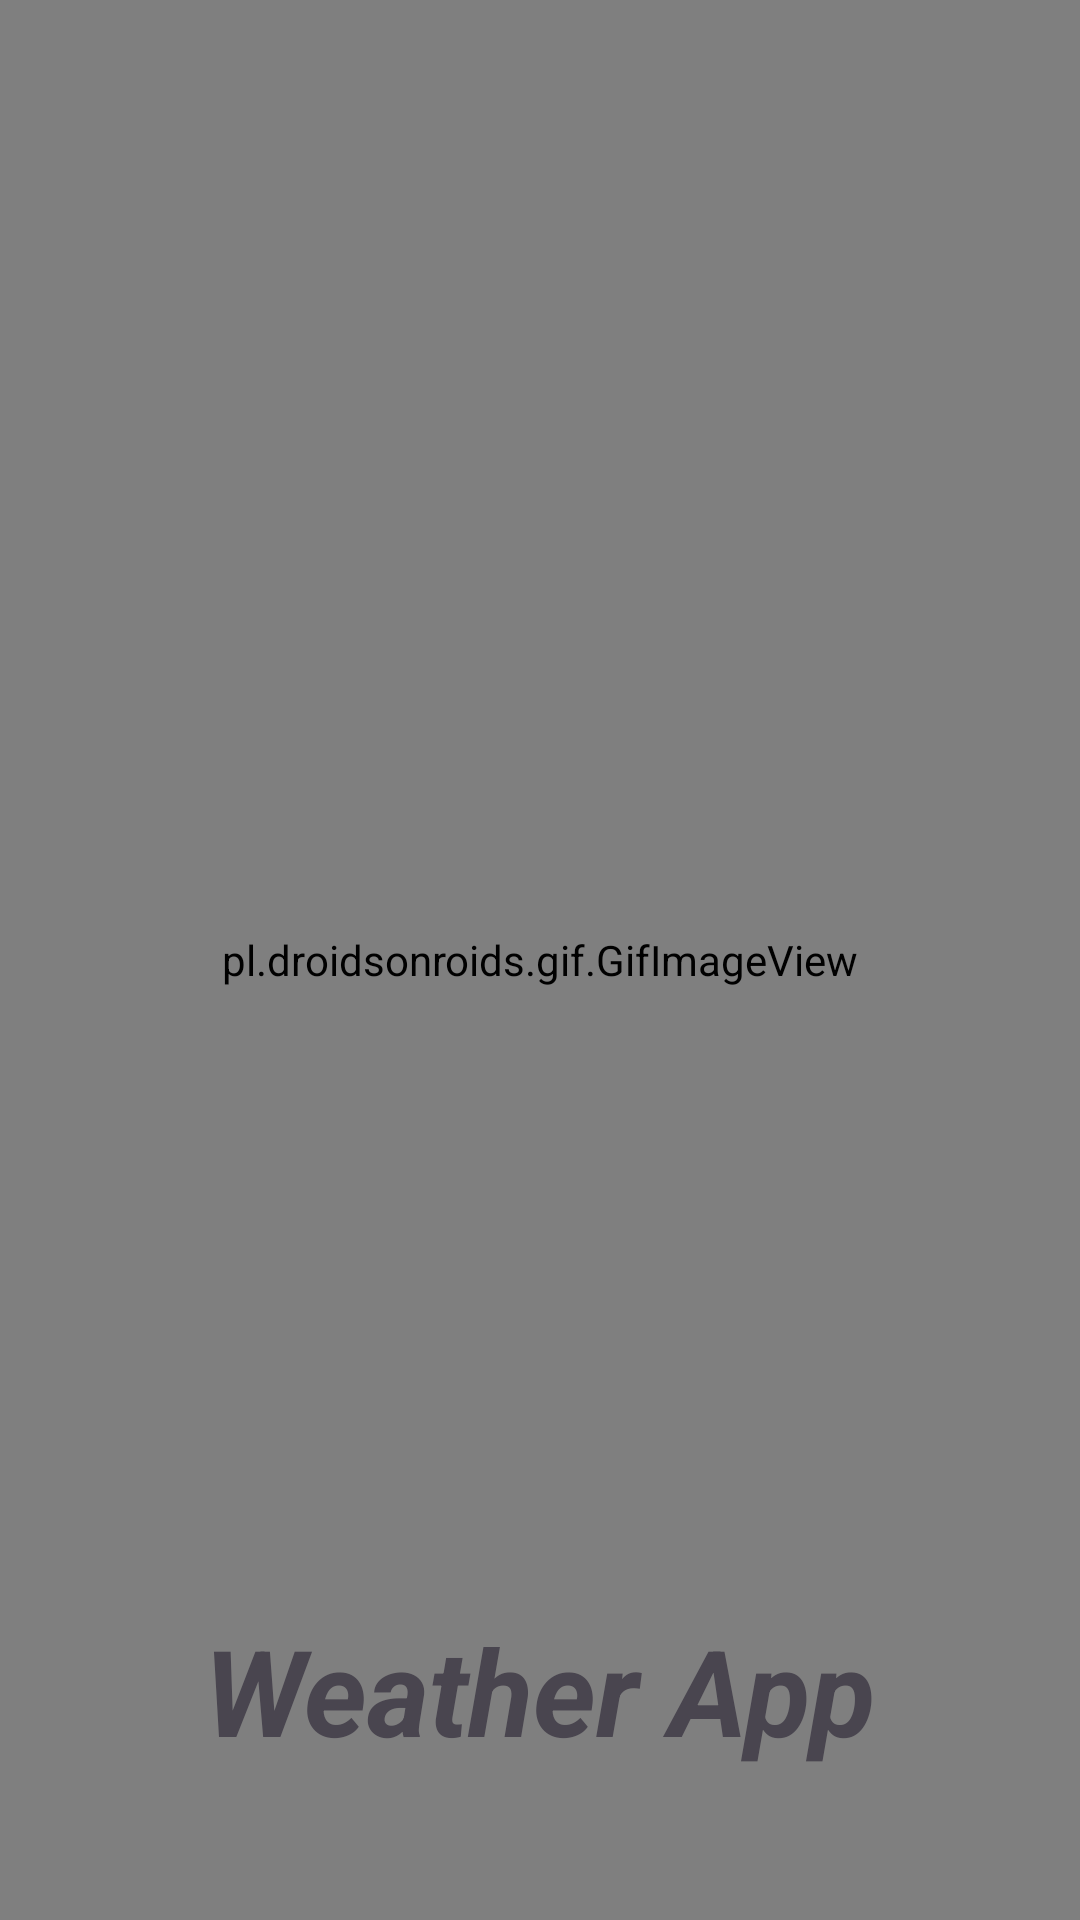

This screen was rendered from an Android layout file. Write that file and the resources it references.
<!-- AndroidManifest.xml: application theme Theme.WeatherApp -->
<!-- res/layout/activity_splash_screen.xml -->
<?xml version="1.0" encoding="utf-8"?>
<RelativeLayout
    xmlns:android="http://schemas.android.com/apk/res/android"
    xmlns:app="http://schemas.android.com/apk/res-auto"
    xmlns:tools="http://schemas.android.com/tools"
    android:id="@+id/main"
    android:layout_width="match_parent"
    android:layout_height="match_parent"
    tools:context=".splashscreen.SplashScreenActivity"
    android:backgroundTint="@color/white">

    <pl.droidsonroids.gif.GifImageView
        android:layout_width="match_parent"
        android:layout_height="match_parent"
        android:layout_centerVertical="true"
        android:adjustViewBounds="false"
        android:src="@drawable/weather_splash"
        />

    <TextView
        android:layout_width="wrap_content"
        android:layout_height="wrap_content"
        android:text="Weather App"
        android:textSize="40sp"
        android:textStyle="bold|italic"
        android:layout_centerHorizontal="true"
        android:layout_alignParentBottom="true"
        android:layout_marginBottom="50dp"/>

</RelativeLayout>
<!-- resources referenced by this layout -->
<resources>
  <color name="white">#FFFFFFFF</color>
  <style name="Theme.WeatherApp" parent="Base.Theme.WeatherApp" />
  <style name="Base.Theme.WeatherApp" parent="Theme.Material3.DayNight.NoActionBar">
          
          <item name="colorPrimary">@color/white</item>
      </style>
</resources>
